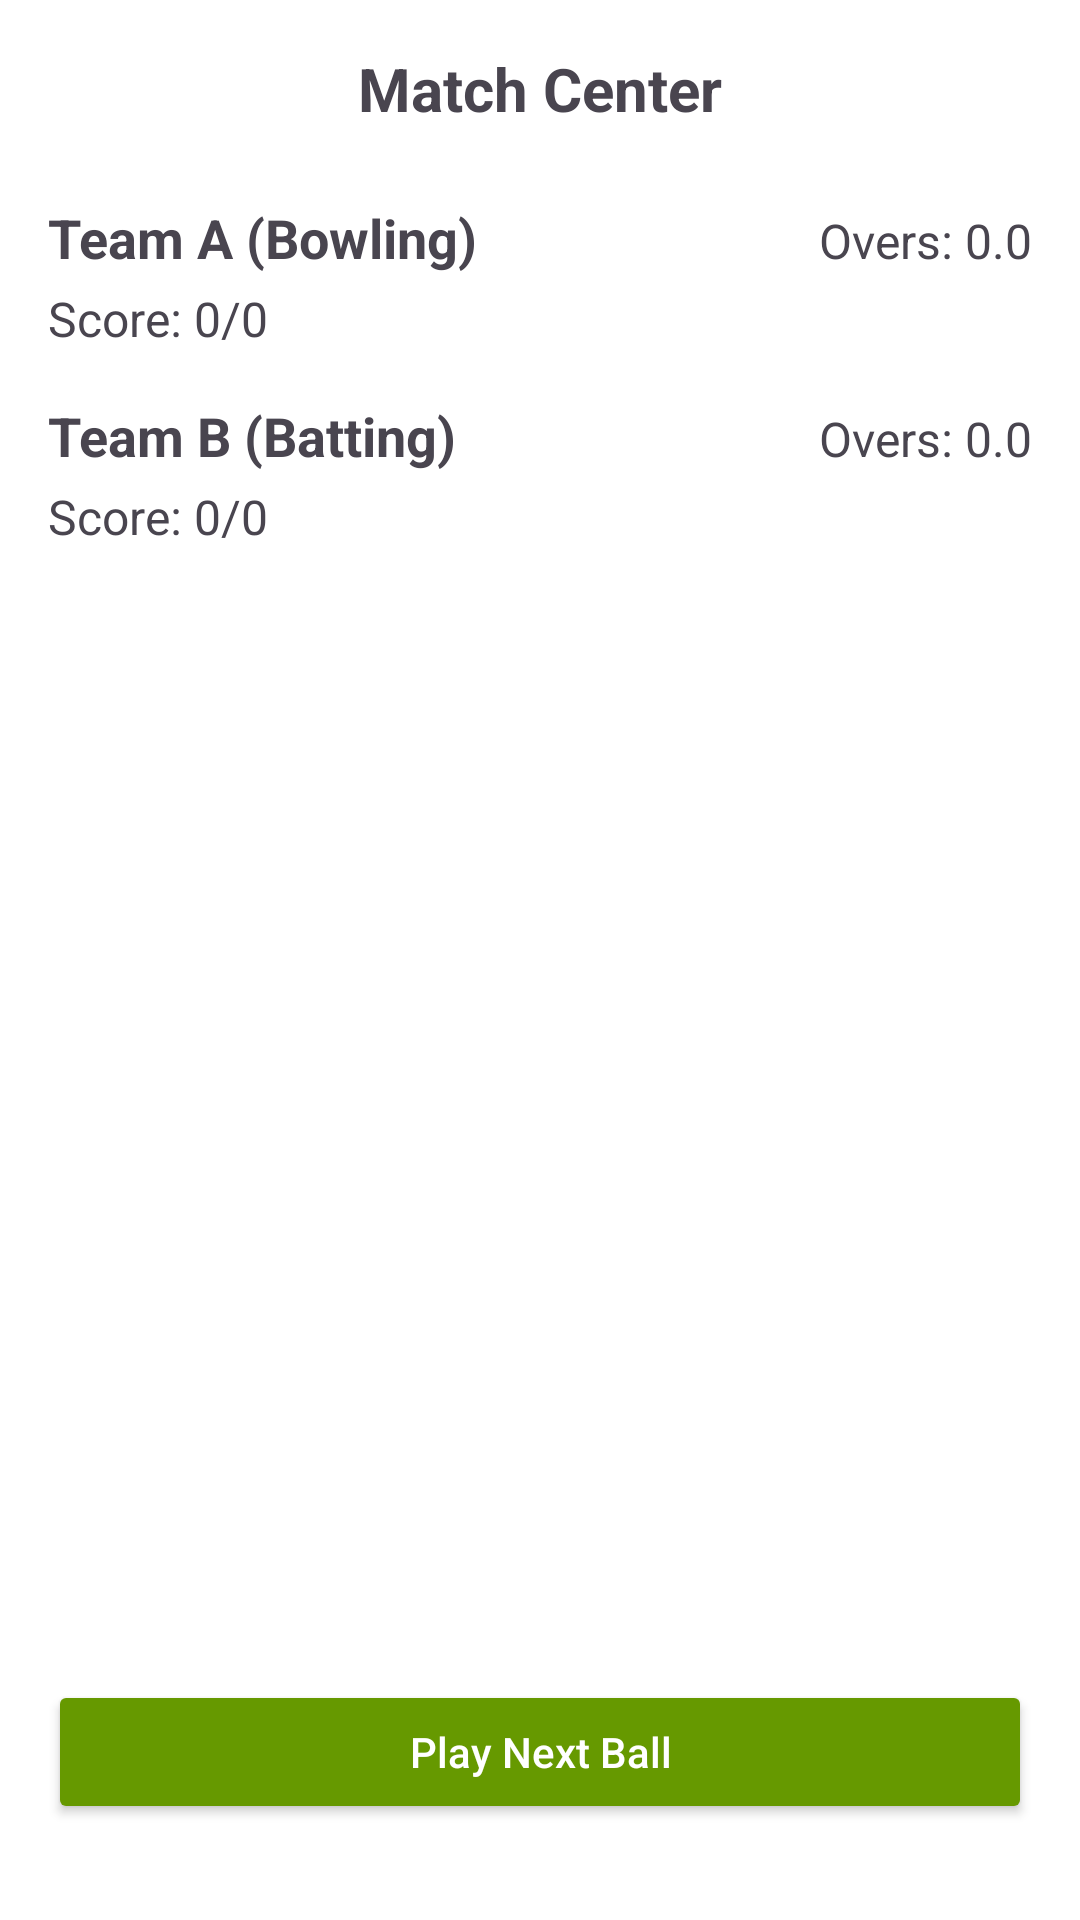

The Android layout XML behind this screen, and the referenced resources:
<!-- AndroidManifest.xml: application theme Theme.WorldT2 -->
<!-- res/layout/fragment_match.xml -->
<?xml version="1.0" encoding="utf-8"?>
    <RelativeLayout
        xmlns:android="http://schemas.android.com/apk/res/android"
        android:layout_width="match_parent"
        android:layout_height="match_parent"
        android:padding="16dp"
        android:background="#FFFFFF">

        <LinearLayout
            android:id="@+id/llScoreBoard"
            android:layout_width="match_parent"
            android:layout_height="wrap_content"
            android:orientation="vertical"
            android:layout_alignParentTop="true">

            <TextView
                android:id="@+id/tvMatchTitle"
                android:layout_width="wrap_content"
                android:layout_height="wrap_content"
                android:text="Match Center"
                android:textSize="20sp"
                android:textStyle="bold"
                android:layout_gravity="center_horizontal"
                android:layout_marginBottom="24dp" />

            
            <LinearLayout
                android:layout_width="match_parent"
                android:layout_height="wrap_content"
                android:orientation="horizontal"
                android:layout_marginBottom="4dp">

                <TextView
                    android:id="@+id/tvBowlingTeam"
                    android:layout_width="0dp"
                    android:layout_weight="1"
                    android:layout_height="wrap_content"
                    android:text="Team A (Bowling)"
                    android:textSize="18sp"
                    android:textStyle="bold" />

                <TextView
                    android:id="@+id/tvBowlingOvers"
                    android:layout_width="wrap_content"
                    android:layout_height="wrap_content"
                    android:text="Overs: 0.0"
                    android:textSize="16sp" />
            </LinearLayout>

            <TextView
                android:id="@+id/tvBowlingScore"
                android:layout_width="match_parent"
                android:layout_height="wrap_content"
                android:text="Score: 0/0"
                android:textSize="16sp"
                android:layout_marginBottom="16dp" />

            
            <LinearLayout
                android:layout_width="match_parent"
                android:layout_height="wrap_content"
                android:orientation="horizontal"
                android:layout_marginBottom="4dp">

                <TextView
                    android:id="@+id/tvBattingTeam"
                    android:layout_width="0dp"
                    android:layout_weight="1"
                    android:layout_height="wrap_content"
                    android:text="Team B (Batting)"
                    android:textSize="18sp"
                    android:textStyle="bold" />

                <TextView
                    android:id="@+id/tvBattingOvers"
                    android:layout_width="wrap_content"
                    android:layout_height="wrap_content"
                    android:text="Overs: 0.0"
                    android:textSize="16sp" />
            </LinearLayout>

            <TextView
                android:id="@+id/tvBattingScore"
                android:layout_width="match_parent"
                android:layout_height="wrap_content"
                android:text="Score: 0/0"
                android:textSize="16sp"
                android:layout_marginBottom="32dp" />

            
            <TextView
                android:id="@+id/tvBallOutcome"
                android:layout_width="wrap_content"
                android:layout_height="wrap_content"
                android:text=""
                android:textSize="22sp"
                android:textStyle="bold"
                android:layout_gravity="center_horizontal"
                android:layout_marginBottom="32dp" />
        </LinearLayout>

    <TextView
        android:id="@+id/tvMatchResult"
        android:layout_width="match_parent"
        android:layout_height="wrap_content"
        android:text=""
        android:textSize="24sp"
        android:textStyle="bold"
        android:textColor="#000000"
        android:layout_centerHorizontal="true"
        android:layout_above="@+id/btnPlayBall"
        android:layout_marginBottom="16dp" />

        
        <Button
            android:id="@+id/btnPlayBall"
            android:layout_width="match_parent"
            android:layout_height="wrap_content"
            android:text="Play Next Ball"
            android:layout_alignParentBottom="true"
            android:layout_marginBottom="16dp"
            android:backgroundTint="@android:color/holo_green_dark"
            android:textColor="#FFFFFF"
            android:textAllCaps="false" />
    </RelativeLayout>
<!-- resources referenced by this layout -->
<resources>
  <style name="Theme.WorldT2" parent="Base.Theme.WorldT2" />
  <style name="Base.Theme.WorldT2" parent="Theme.Material3.DayNight.NoActionBar">
          
          
      </style>
</resources>
